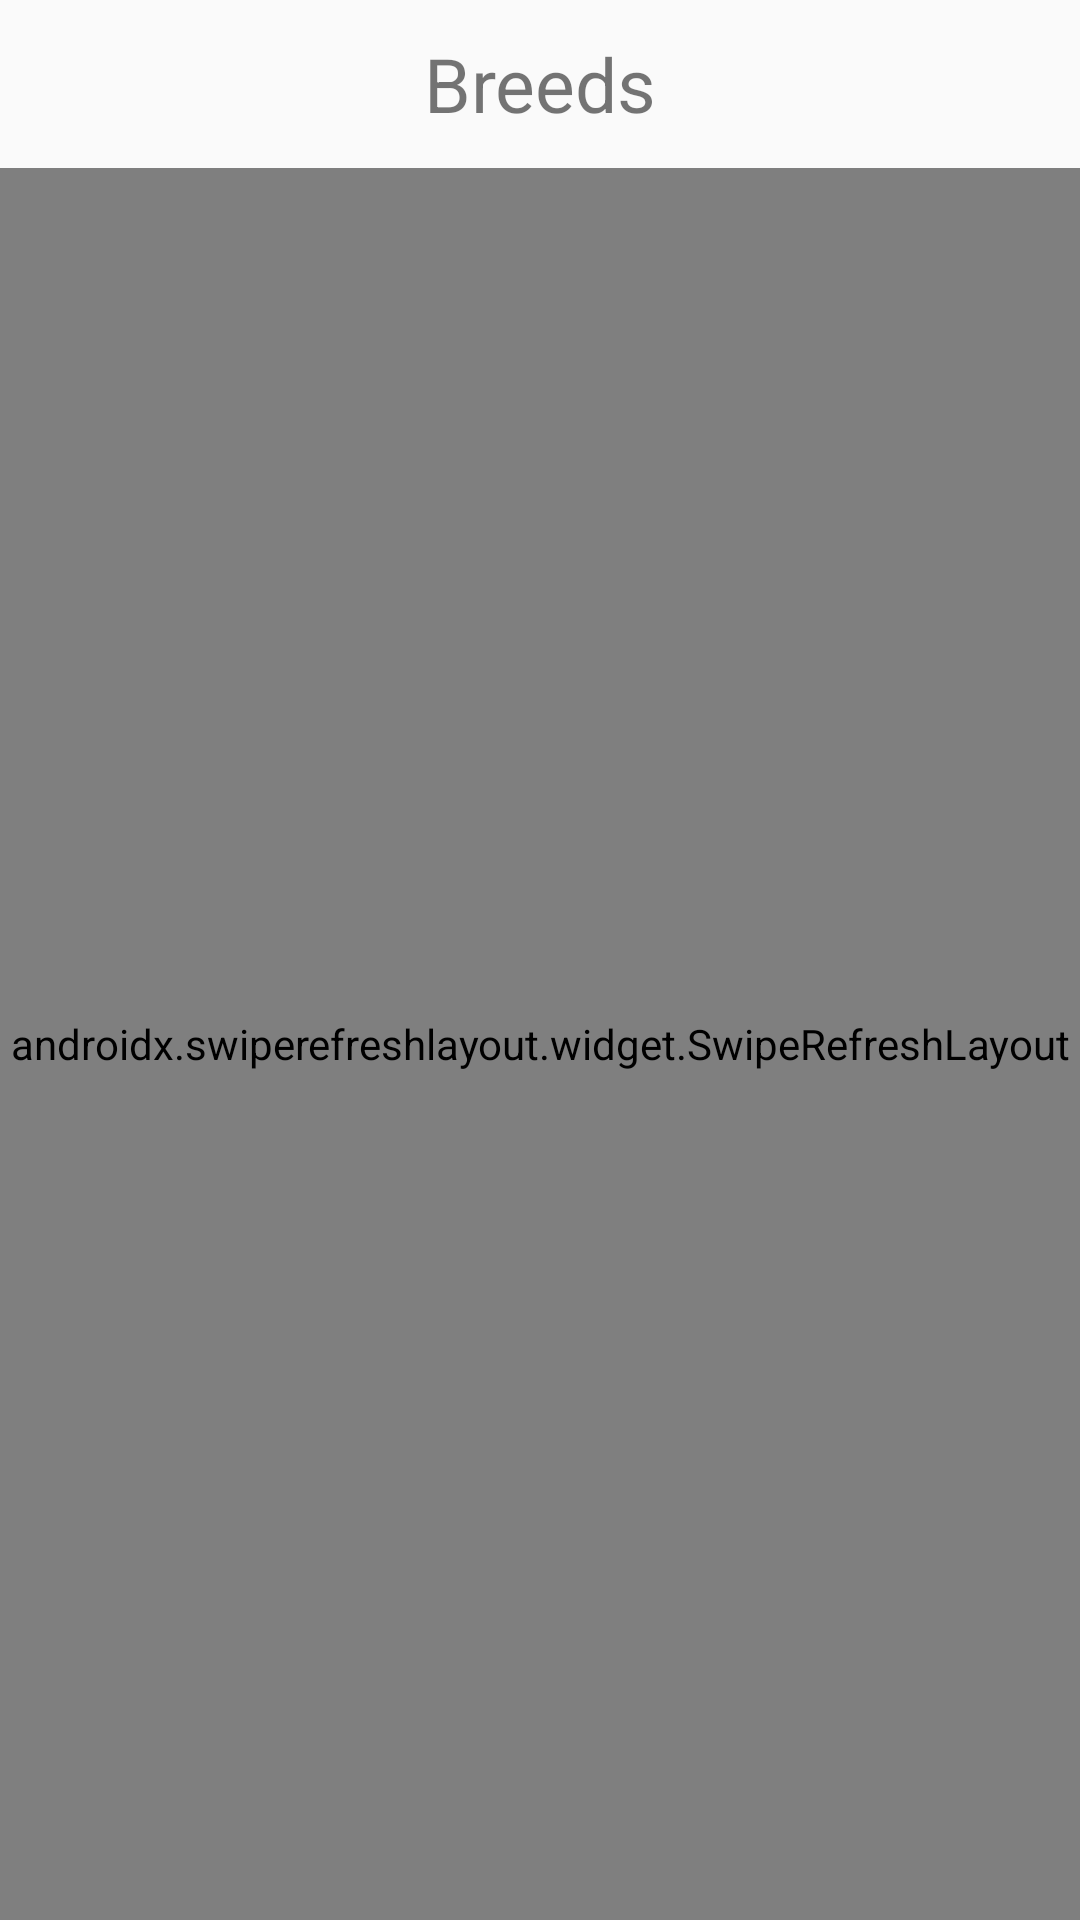

Write the Android layout XML for this screen, with the resource values it uses.
<!-- AndroidManifest.xml: application theme AppTheme -->
<!-- res/layout/fragment_breeds.xml -->
<?xml version="1.0" encoding="utf-8"?>
<LinearLayout xmlns:android="http://schemas.android.com/apk/res/android"
    xmlns:tools="http://schemas.android.com/tools"
    android:layout_width="match_parent"
    android:layout_height="match_parent"
    android:orientation="vertical"
    xmlns:app="http://schemas.android.com/apk/res-auto"
    android:id="@+id/fragment_breeds"
    tools:context=".ui.breeds.SubbreedsFragment">

    <Toolbar
        android:id="@+id/toolbar_top"
        android:layout_height="wrap_content"
        android:layout_width="match_parent"
        android:minHeight="?attr/actionBarSize">


        <TextView
            android:layout_width="wrap_content"
            android:layout_height="wrap_content"
            android:text="@string/breeds_title"
            android:layout_gravity="center"
            android:id="@+id/toolbar_title"
            android:textSize="25sp"/>


    </Toolbar>

    <androidx.swiperefreshlayout.widget.SwipeRefreshLayout
        android:id="@+id/refresher"
        android:layout_width="match_parent"
        android:layout_height="match_parent">

        <androidx.recyclerview.widget.RecyclerView
            android:id="@+id/breeds_recycler"
            android:layout_width="match_parent"
            android:layout_height="match_parent"
            android:paddingTop="@dimen/gutter_default"
            tools:listitem="@layout/item_breed"/>

    </androidx.swiperefreshlayout.widget.SwipeRefreshLayout>

</LinearLayout>
<!-- res/layout/item_breed.xml (included above) -->
<?xml version="1.0" encoding="utf-8"?>
<androidx.constraintlayout.widget.ConstraintLayout
    xmlns:android="http://schemas.android.com/apk/res/android"
    xmlns:app="http://schemas.android.com/apk/res-auto"
    xmlns:tools="http://schemas.android.com/tools"
    android:id="@+id/item_breed"
    android:layout_width="match_parent"
    android:layout_height="wrap_content">

    <TextView
        android:id="@+id/breed_name"
        android:layout_width="wrap_content"
        android:layout_height="wrap_content"
        android:text="@string/sample_breed_name"
        android:textSize="20sp"
        android:layout_marginTop="20dp"
        android:layout_marginStart="20dp"
        android:layout_marginBottom="20dp"
        app:layout_constraintBottom_toBottomOf="parent"
        app:layout_constraintStart_toStartOf="parent"
        app:layout_constraintTop_toTopOf="parent" />

    <TextView
        android:id="@+id/count_of_subbreeds"
        android:layout_width="wrap_content"
        android:layout_height="wrap_content"
        android:layout_marginStart="20dp"
        android:text="@string/count_of_subbreeds"
        android:textSize="15sp"
        app:layout_constraintBottom_toBottomOf="parent"
        app:layout_constraintStart_toEndOf="@+id/breed_name"
        app:layout_constraintTop_toTopOf="parent"
        app:layout_constraintVertical_bias="0.489" />

    <ImageView
        android:id="@+id/arrow_to_subbreeds"
        android:layout_width="20dp"
        android:layout_height="20dp"
        android:layout_marginEnd="24dp"
        android:src="@drawable/ic_right_arrow"
        app:layout_constraintBottom_toBottomOf="parent"
        app:layout_constraintEnd_toEndOf="parent"
        app:layout_constraintTop_toTopOf="parent"
        app:layout_constraintVertical_bias="0.486" />


</androidx.constraintlayout.widget.ConstraintLayout>
<!-- resources referenced by this layout -->
<resources>
  <!-- drawable ic_right_arrow (drawable) -->
  <?xml version="1.0" encoding="utf-8"?>
  <vector xmlns:android="http://schemas.android.com/apk/res/android"
      android:width="451.846dp"
      android:height="451.847dp"
      android:viewportWidth="451.846"
      android:viewportHeight="451.847">
  
      <path
          android:fillColor="#000000"
          android:pathData="M345.441,248.292 L151.154,442.573
  C138.795,454.938,118.757,454.938,106.404,442.573
  C94.05,430.219,94.05,410.182,106.404,397.829 L278.318,225.92 L106.409,54.017
  C94.055,41.658,94.055,21.623,106.409,9.269
  C118.763,-3.09,138.8,-3.09,151.159,9.269 L345.446,203.553
  C351.623,209.733,354.708,217.824,354.708,225.919
  C354.708,234.018,351.617,242.115,345.441,248.292 Z" />
  </vector>
  <string name="breeds_title">Breeds</string>
  <string name="count_of_subbreeds">Count of subbreeds</string>
  
      //images list
  <string name="sample_breed_name">Breed name</string>
  <style name="AppTheme" parent="Theme.AppCompat.Light.DarkActionBar">
          
          <item name="colorPrimary">@color/colorPrimary</item>
          <item name="colorPrimaryDark">@color/colorPrimaryDark</item>
          <item name="colorAccent">@color/colorAccent</item>
          <item name="colorSurface">@android:color/white</item>
      </style>
  <!-- not gathered from this repository: default colours our renderer supplied (Android Studio template values) -->
  <color name="colorPrimary">#FF6200EE</color>
  <color name="colorPrimaryDark">#FF3700B3</color>
  <color name="colorAccent">#FF03DAC5</color>
</resources>
